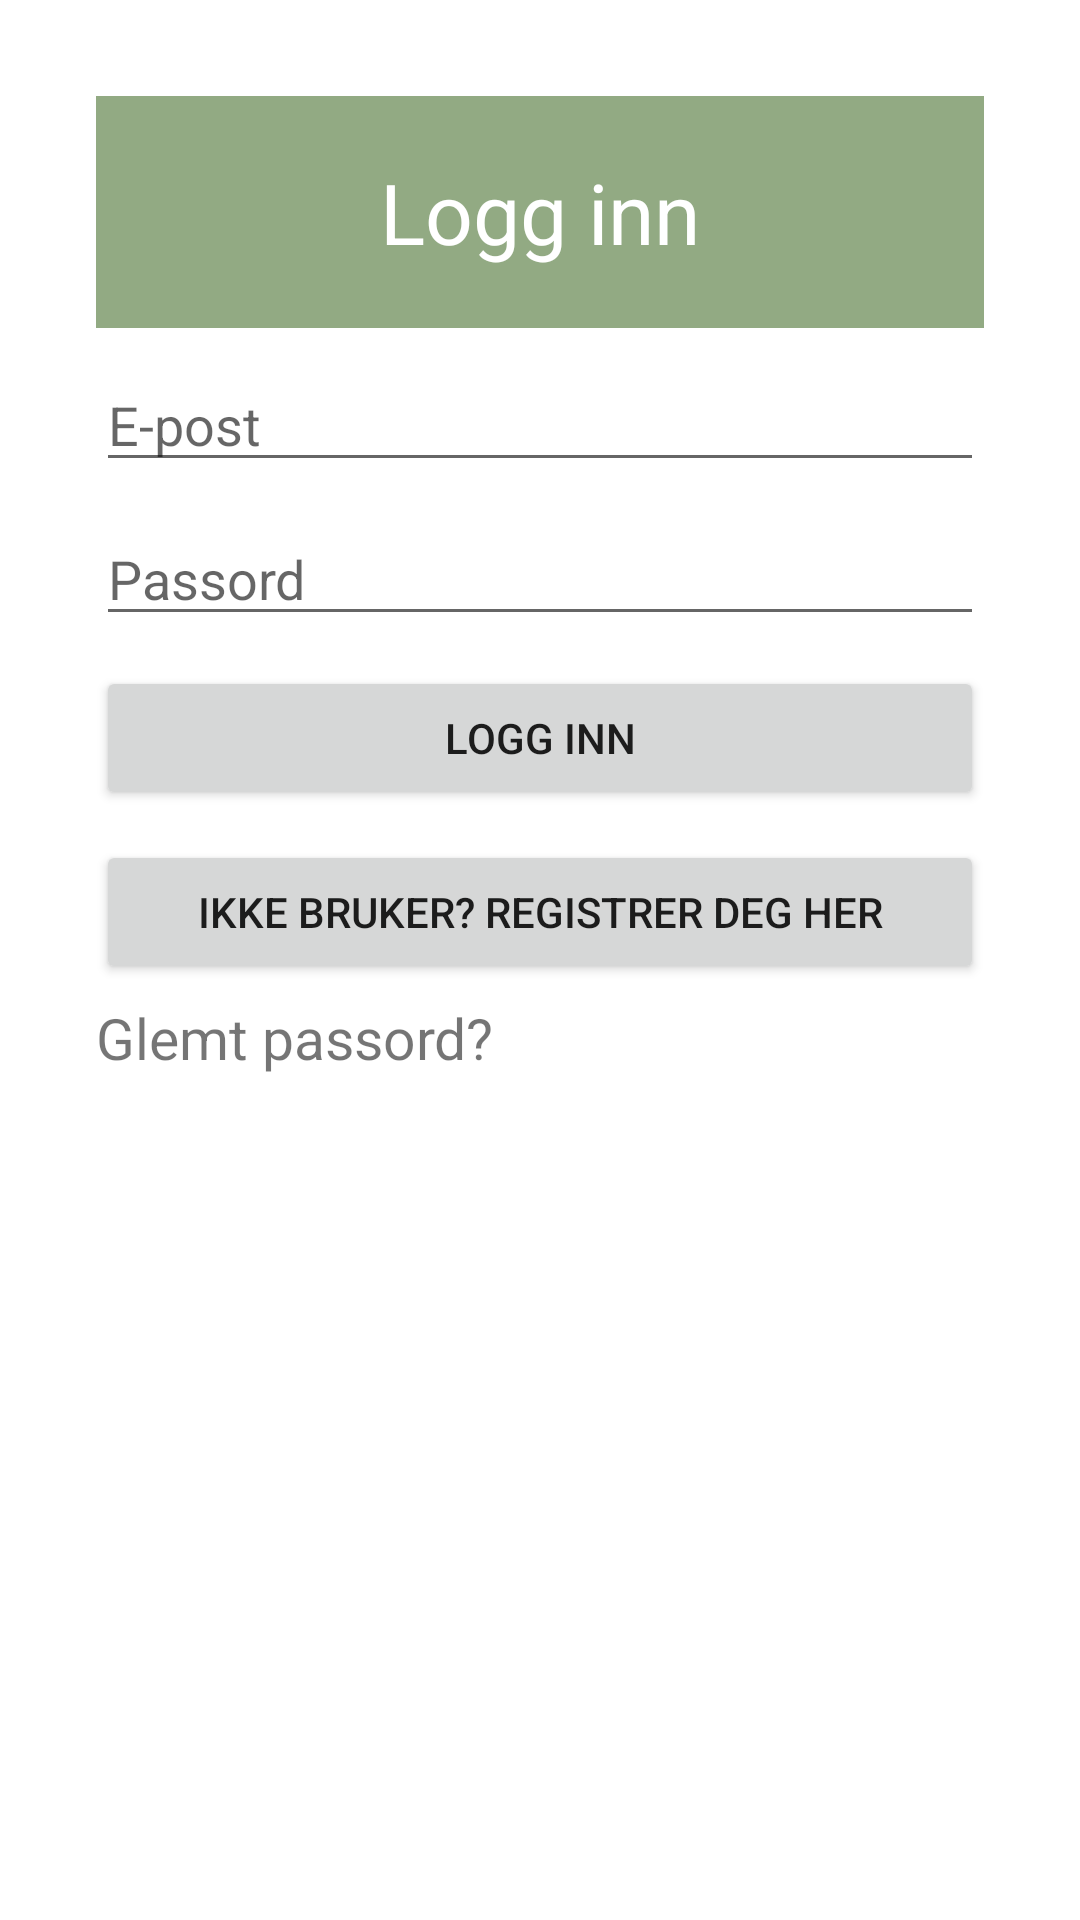

This screen was rendered from an Android layout file. Write that file and the resources it references.
<!-- AndroidManifest.xml: application theme Theme.GUI3 -->
<!-- res/layout/fragment_logg_inn.xml -->
<?xml version="1.0" encoding="utf-8"?>
<androidx.constraintlayout.widget.ConstraintLayout xmlns:android="http://schemas.android.com/apk/res/android"
    xmlns:app="http://schemas.android.com/apk/res-auto"
    xmlns:tools="http://schemas.android.com/tools"
    android:layout_width="match_parent"
    android:layout_height="match_parent"
    tools:context=".activities.MainActivity">

    <LinearLayout
        android:layout_width="0dp"
        android:layout_height="wrap_content"
        android:layout_marginStart="32dp"
        android:layout_marginTop="32dp"
        android:layout_marginEnd="32dp"
        android:orientation="vertical"
        app:layout_constraintBottom_toBottomOf="parent"
        app:layout_constraintEnd_toEndOf="parent"
        app:layout_constraintStart_toStartOf="parent"
        app:layout_constraintTop_toTopOf="parent"
        app:layout_constraintVertical_bias="0.0">

        <TextView
            android:id="@+id/txt_login"
            style="@style/Title_Style"
            android:layout_width="match_parent"
            android:layout_height="wrap_content"
            android:text="@string/Logg_inn"
            android:textAlignment="center" />

        <EditText
            android:id="@+id/login_epost"
            style="@style/Margin_Default"
            android:layout_width="match_parent"
            android:layout_height="wrap_content"
            android:ems="10"
            android:hint="E-post"
            android:inputType="textEmailAddress"
            tools:ignore="TouchTargetSizeCheck" />

        <EditText
            android:id="@+id/login_passord"
            style="@style/Margin_Default"
            android:layout_width="match_parent"
            android:layout_height="wrap_content"
            android:ems="10"
            android:hint="Passord"
            android:inputType="textPassword"
            tools:ignore="TouchTargetSizeCheck" />

        <Button
            android:id="@+id/btn_login"
            style="@style/Margin_Default"
            android:layout_width="match_parent"
            android:layout_height="wrap_content"
            android:text="@string/Logg_inn" />

        <Button
            android:id="@+id/btn_ikke_registrert"
            android:layout_width="match_parent"
            android:layout_height="wrap_content"
            android:text="@string/Registrer_deg" />

        <TextView
            android:id="@+id/txt_glemt_passord"
            style="@style/logg_inn_text"
            android:layout_width="match_parent"
            android:layout_height="wrap_content"
            android:autoLink="web"
            android:linksClickable="true"
            android:paddingTop="5dp"
            android:text="@string/Glemt_passord" />

    </LinearLayout>
</androidx.constraintlayout.widget.ConstraintLayout>
<!-- resources referenced by this layout -->
<resources>
  <string name="Glemt_passord">Glemt passord?</string>
  <string name="Logg_inn">Logg inn</string>
  <string name="Registrer_deg">Ikke bruker? Registrer deg her</string>
  <style name="Margin_Default">
          <item name="android:layout_marginBottom">10dp</item>
      </style>
  <style name="Title_Style">
          <item name="android:paddingStart">20dp</item>
          <item name="android:paddingTop">20dp</item>
          <item name="android:paddingEnd">20dp</item>
          <item name="android:paddingBottom">20dp</item>
          <item name="android:textSize">28sp</item>
          <item name="android:textAlignment">center</item>
          <item name="android:background">@color/greenbook</item>
          <item name="android:layout_marginBottom">10dp</item>
          <item name="android:textColor">@color/white</item>
      </style>
  <style name="logg_inn_text" parent="Margin_Default">
          <item name="android:clickable">true</item>
          <item name="android:textSize">19sp</item>
      </style>
  <style name="Theme.GUI3" parent="Theme.MaterialComponents.DayNight.NoActionBar">
          
          <item name="colorPrimary">@color/greenbook</item>
          <item name="colorPrimaryVariant">@color/greenbook</item>
          <item name="colorOnPrimary">@color/white</item>
          
          <item name="colorSecondary">@color/teal_200</item>
          <item name="colorSecondaryVariant">@color/teal_700</item>
          <item name="colorOnSecondary">@color/black</item>
          
          <item name="android:statusBarColor" tools:targetApi="l">?attr/colorPrimaryVariant</item>
          
  
      </style>
  <color name="greenbook">#92AA83</color>
  <color name="white">#FFFFFFFF</color>
  <color name="teal_200">#FF03DAC5</color>
  <color name="teal_700">#FF018786</color>
  <color name="black">#FF000000</color>
</resources>
